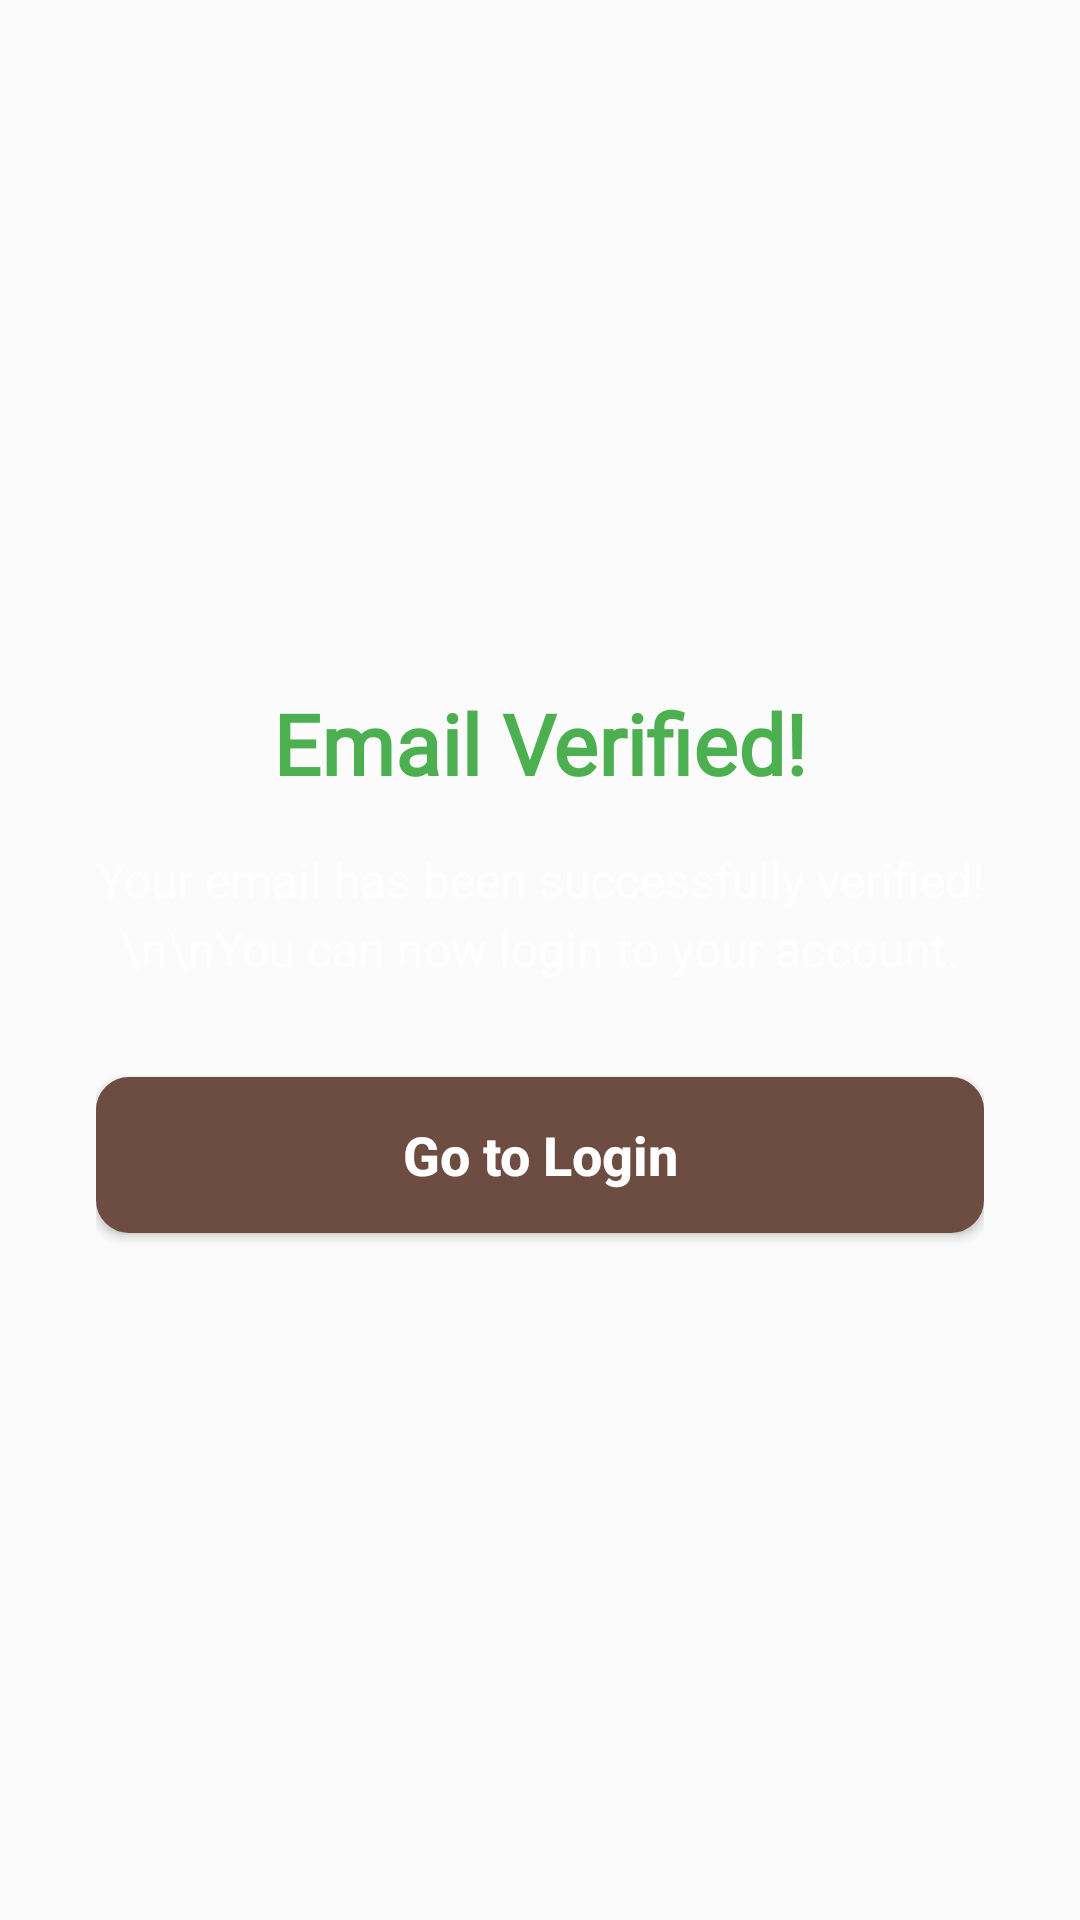

Write the Android layout XML for this screen, with the resource values it uses.
<!-- AndroidManifest.xml: application theme Theme.Coffeecafe -->
<!-- res/layout/activity_email_verified.xml -->
<?xml version="1.0" encoding="utf-8"?>
<FrameLayout xmlns:android="http://schemas.android.com/apk/res/android"
    android:layout_width="match_parent"
    android:layout_height="match_parent">

    <ImageView
        android:layout_width="match_parent"
        android:layout_height="match_parent"
        android:scaleType="centerCrop"
        android:src="@drawable/coffe" />

    <View
        android:layout_width="match_parent"
        android:layout_height="match_parent"
        android:background="#20FFFFFF" />

    <androidx.constraintlayout.widget.ConstraintLayout
        android:layout_width="match_parent"
        android:layout_height="match_parent"
        android:padding="32dp"
        xmlns:app="http://schemas.android.com/apk/res-auto">

        <TextView
            android:id="@+id/verified_title"
            android:layout_width="wrap_content"
            android:layout_height="wrap_content"
            android:text="Email Verified!"
            android:textSize="28sp"
            android:textStyle="bold"
            android:textColor="@color/success"
            android:fontFamily="@font/poppins_regular"
            android:layout_marginBottom="16dp"
            app:layout_constraintTop_toTopOf="parent"
            app:layout_constraintStart_toStartOf="parent"
            app:layout_constraintEnd_toEndOf="parent"
            app:layout_constraintBottom_toTopOf="@id/verified_message"
            app:layout_constraintVertical_chainStyle="packed" />

        <TextView
            android:id="@+id/verified_message"
            android:layout_width="wrap_content"
            android:layout_height="wrap_content"
            android:text="Your email has been successfully verified!\n\nYou can now login to your account."
            android:textSize="16sp"
            android:textColor="@color/white"
            android:textAlignment="center"
            android:lineSpacingExtra="4dp"
            android:layout_marginBottom="32dp"
            app:layout_constraintTop_toBottomOf="@id/verified_title"
            app:layout_constraintStart_toStartOf="parent"
            app:layout_constraintEnd_toEndOf="parent"
            app:layout_constraintBottom_toTopOf="@id/go_to_login_btn"
            app:layout_constraintVertical_chainStyle="packed" />

        <Button
            android:id="@+id/go_to_login_btn"
            android:layout_width="match_parent"
            android:layout_height="52dp"
            android:text="Go to Login"
            android:textAllCaps="false"
            android:textSize="18sp"
            android:textStyle="bold"
            android:textColor="@color/text_on_primary"
            android:background="@drawable/btn_bg"
            app:layout_constraintTop_toBottomOf="@id/verified_message"
            app:layout_constraintStart_toStartOf="parent"
            app:layout_constraintEnd_toEndOf="parent"
            app:layout_constraintBottom_toBottomOf="parent" />
    </androidx.constraintlayout.widget.ConstraintLayout>
</FrameLayout>
<!-- resources referenced by this layout -->
<resources>
  <color name="success">#4CAF50</color>
  <color name="text_on_primary">#FFFFFF</color>
  <color name="white">#FFFFFFFF</color>
  <!-- drawable btn_bg (drawable) -->
  <?xml version="1.0" encoding="utf-8"?>
  <shape xmlns:android="http://schemas.android.com/apk/res/android">
     <solid android:color="@color/btn_bg"/>
      <corners android:radius="10dp"/>
      <stroke android:color="@color/btn_bg" android:width="2dp"/>
  </shape>
  <style name="Theme.Coffeecafe" parent="Base.Theme.Coffeecafe" />
  <color name="btn_bg">#6D4C41</color>
  <style name="Base.Theme.Coffeecafe" parent="Theme.Material3.Light.NoActionBar">
          <item name="colorPrimary">@color/primary</item>
          <item name="colorPrimaryDark">@color/primary_dark</item>
          <item name="colorAccent">@color/accent</item>
          <item name="android:statusBarColor">@color/primary</item>
          <item name="android:windowBackground">@color/background</item>
          <item name="android:windowLightStatusBar">false</item>
      </style>
  <color name="primary">#6D4C41</color>
  <color name="primary_dark">#4E342E</color>
  <color name="accent">#FF8F00</color>
  <color name="background">#FAFAFA</color>
</resources>
